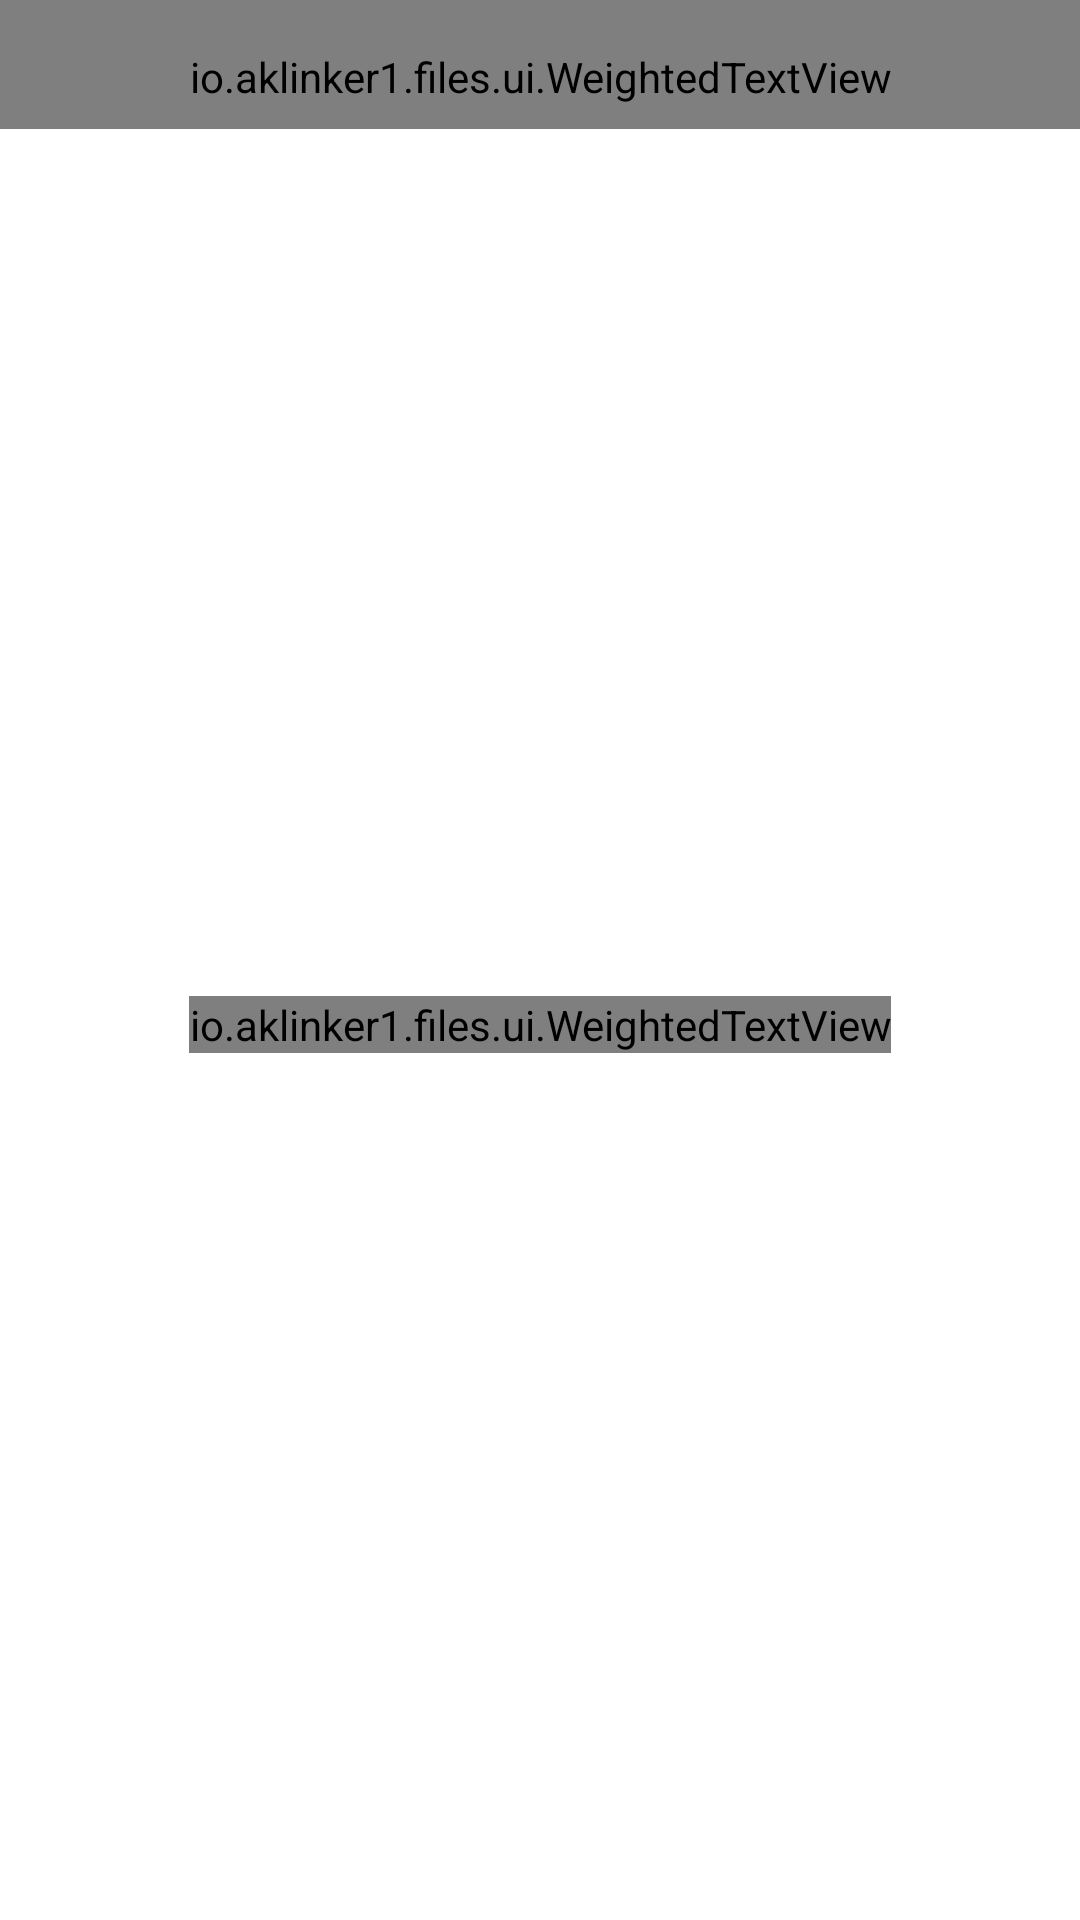

Write the Android layout XML for this screen, with the resource values it uses.
<!-- AndroidManifest.xml: application theme Theme.Fixate -->
<!-- res/layout/no_files.xml -->
<?xml version="1.0" encoding="utf-8"?>
<androidx.appcompat.widget.LinearLayoutCompat
    xmlns:android="http://schemas.android.com/apk/res/android"
    android:layout_width="match_parent"
    android:layout_height="match_parent"
    android:orientation="vertical">

    <include
        layout="@layout/file_list_header"
        android:id="@+id/header"
        android:layout_width="match_parent"
        android:layout_height="wrap_content" />

    <Space
        android:layout_width="match_parent"
        android:layout_height="0dp"
        android:layout_weight="1"/>

    <io.aklinker1.files.ui.WeightedTextView
        android:layout_width="wrap_content"
        android:layout_height="wrap_content"
        android:layout_gravity="center"
        android:text="@string/folder_is_empty"/>

    <Space
        android:layout_width="match_parent"
        android:layout_height="0dp"
        android:layout_weight="1"/>

</androidx.appcompat.widget.LinearLayoutCompat>
<!-- res/layout/file_list_header.xml (included above) -->
<?xml version="1.0" encoding="utf-8"?>
<androidx.appcompat.widget.LinearLayoutCompat xmlns:android="http://schemas.android.com/apk/res/android"
    xmlns:tools="http://schemas.android.com/tools"
    android:layout_width="match_parent"
    android:layout_height="wrap_content"
    android:orientation="horizontal"
    android:gravity="bottom">

    <io.aklinker1.files.ui.WeightedTextView
        android:id="@+id/parent_name"
        android:layout_width="wrap_content"
        android:layout_height="wrap_content"
        android:fitsSystemWindows="true"
        android:paddingTop="16dp"
        android:paddingBottom="8dp"
        android:paddingHorizontal="8dp"
        android:maxLines="1"
        android:ellipsize="end"
        android:layout_weight="1"
        tools:text="Downloads"
        style="@style/TextAppearance.MaterialComponents.Headline4"
    />

    <androidx.appcompat.widget.AppCompatImageView
        android:layout_width="28dp"
        android:layout_height="28dp"
        android:padding="2dp"
        android:layout_marginBottom="14dp"
        android:layout_marginEnd="16dp"
        android:src="@drawable/ic_overflow_menu"
        android:background="?selectableItemBackgroundBorderless"
        android:clickable="true"
        android:focusable="true"
        android:visibility="gone"/>

</androidx.appcompat.widget.LinearLayoutCompat>
<!-- resources referenced by this layout -->
<resources>
  <string name="folder_is_empty">Nothing here!</string>
  <style name="Theme.Fixate" parent="Theme.MaterialComponents.DayNight">
          
          <item name="colorPrimary">@color/blue_500</item>
          <item name="colorPrimaryVariant">@color/blue_700</item>
          <item name="colorOnPrimary">@color/white</item>
          
          <item name="colorSecondary">@color/green_300</item>
          <item name="colorSecondaryVariant">@color/green_700</item>
          <item name="colorOnSecondary">@color/black</item>
          
          <item name="android:statusBarColor">?colorPrimaryVariant</item>
          <item name="backgroundColor">@color/background</item>
          <item name="bottomSheetDialogTheme">@style/Theme.Fixate.BottomSheetDialog</item>
      </style>
  <color name="background">#f8f8f8</color>
  <style name="Theme.Fixate.BottomSheetDialog" parent="ThemeOverlay.MaterialComponents.BottomSheetDialog">
          <item name="bottomSheetStyle">@style/Theme.Fixate.BottomSheetDialog.Modal</item>
          <item name="android:navigationBarColor" tools:targetApi="27">@color/background_variant</item>
          <item name="android:windowLightNavigationBar" tools:targetApi="27">true</item>
      </style>
  <style name="Theme.Fixate.BottomSheetDialog.Modal" parent="Widget.Design.BottomSheet.Modal">
          <item name="android:background">@drawable/bg_bottom_sheet_dialog</item>
      </style>
  <!-- drawable bg_bottom_sheet_dialog (drawable) -->
  <?xml version="1.0" encoding="utf-8"?>
  <shape xmlns:android="http://schemas.android.com/apk/res/android"
      android:shape="rectangle">
      <solid android:color="?colorSurface" />
      <corners
          android:topLeftRadius="16dp"
          android:topRightRadius="16dp" />
  
  </shape>
  <!-- not gathered from this repository: default colours our renderer supplied (Android Studio template values) -->
  <color name="black">#FF000000</color>
  <color name="white">#FFFFFFFF</color>
</resources>
